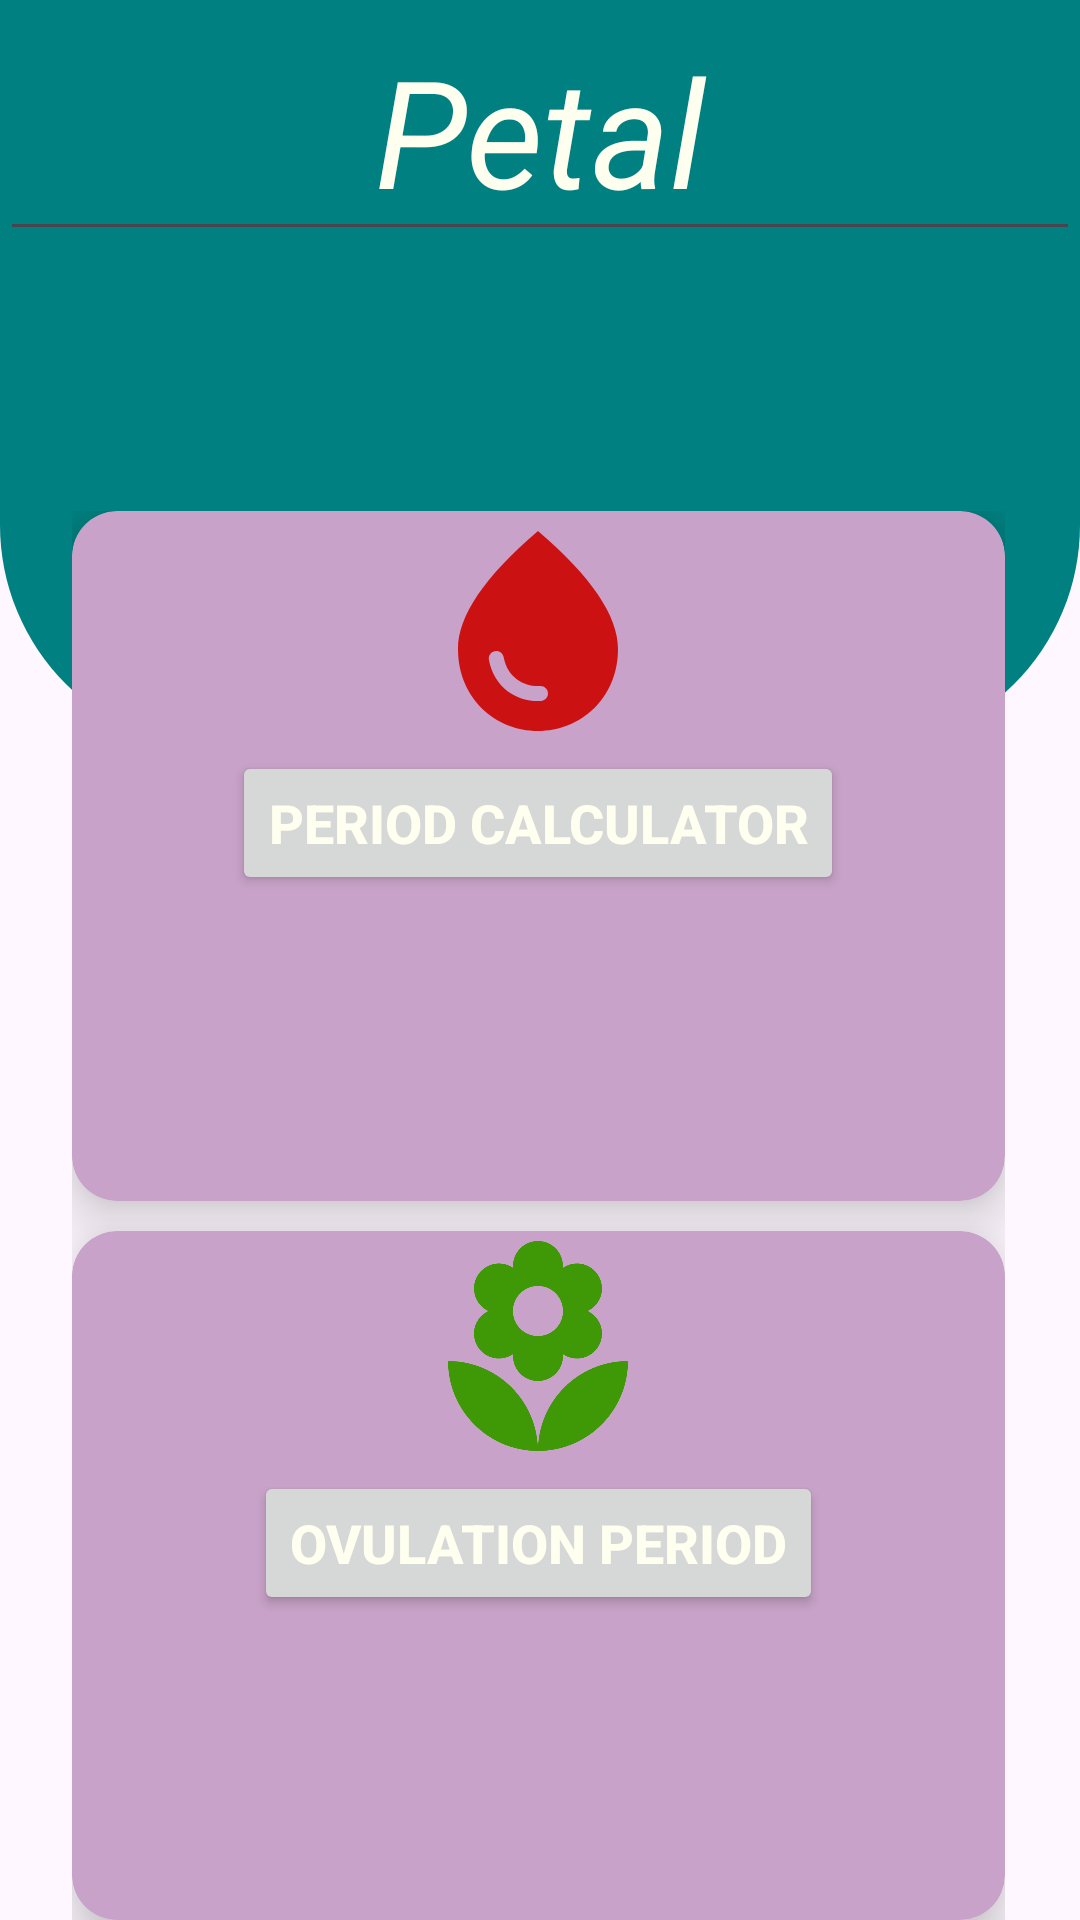

Reconstruct the res/layout file that produces this screen, plus the resources it refers to.
<!-- AndroidManifest.xml: application theme Theme.Facbouk -->
<!-- res/layout/activity_main.xml -->
<?xml version="1.0" encoding="utf-8"?>
<RelativeLayout xmlns:android="http://schemas.android.com/apk/res/android"
    xmlns:app="http://schemas.android.com/apk/res-auto"
    xmlns:tools="http://schemas.android.com/tools"
    android:layout_width="match_parent"
    android:layout_height="match_parent"
    tools:context=".MainActivity">

    <View
        android:id="@+id/top"
        android:layout_width="match_parent"
        android:layout_height="250dp"
        android:background="@drawable/bg_view"
        tools:ignore="MissingConstraints"
        />

    <GridLayout
        android:layout_width="match_parent"
        android:layout_height="match_parent"
        android:columnCount="2"
        android:rowCount="3"
        android:layout_marginLeft="24dp"
        android:layout_marginRight="25dp"
        android:layout_marginTop="-80dp"
        android:layout_below="@+id/top">

        <androidx.cardview.widget.CardView
            android:layout_width="150dp"
            android:layout_height="150dp"
            app:cardCornerRadius="15dp"
            app:cardElevation="12dp"
            android:layout_columnWeight="1"
            android:layout_rowWeight="1"
            android:layout_column="0"
            android:layout_row="1"
            android:backgroundTint="#C8A2C8"
            >

            <LinearLayout
                android:layout_width="match_parent"
                android:layout_height="match_parent"
                android:orientation="vertical">

                <ImageView
                    android:layout_width="80dp"
                    android:layout_height="80dp"
                    android:layout_gravity="center_horizontal"
                    android:src="@drawable/baseline_water_drop_24"
                    />

                <Button
                    android:id="@+id/btn"
                    android:layout_width="wrap_content"
                    android:layout_height="wrap_content"
                    android:layout_gravity="center_horizontal"
                    android:text="Period calculator"
                    android:textColor="#FFFFF0"
                    android:textSize="18sp"
                    android:textStyle="bold" />

            </LinearLayout>

        </androidx.cardview.widget.CardView>

        <androidx.cardview.widget.CardView
            android:layout_marginTop="10dp"
            android:layout_width="150dp"
            android:layout_height="150dp"
            app:cardCornerRadius="15dp"
            app:cardElevation="12dp"
            android:layout_columnWeight="1"
            android:layout_rowWeight="1"
            android:layout_column="0"
            android:layout_row="2"
            android:backgroundTint="#C8A2C8"
            >

            <LinearLayout
                android:layout_width="match_parent"
                android:layout_height="match_parent"
                android:backgroundTint="#C8A2C8"
                android:orientation="vertical">

                <ImageView
                    android:layout_width="80dp"
                    android:layout_height="80dp"
                    android:layout_gravity="center_horizontal"
                    android:src="@drawable/baseline_local_florist_24" />

                <Button
                    android:id="@+id/btn1"
                    android:layout_width="wrap_content"
                    android:layout_height="wrap_content"
                    android:layout_gravity="center_horizontal"
                    android:text="Ovulation period"
                    android:textColor="#FFFFF0"
                    android:textSize="18sp"
                    android:textStyle="bold" />

            </LinearLayout>

        </androidx.cardview.widget.CardView>



    </GridLayout>

    <EditText
        android:id="@+id/editTextText"
        android:layout_width="wrap_content"
        android:layout_height="wrap_content"
        android:ems="10"
        android:inputType="text"
        android:text="Petal"
        android:textColor="#FFFFF0"
        android:textSize="50dp"
        android:gravity="center_horizontal"
        android:textStyle="italic"
        android:textAlignment="center"
        />


</RelativeLayout>
<!-- resources referenced by this layout -->
<resources>
  <!-- drawable baseline_local_florist_24 (drawable) -->
  <vector android:height="24dp" android:tint="#3F9806"
      android:viewportHeight="24" android:viewportWidth="24"
      android:width="24dp" xmlns:android="http://schemas.android.com/apk/res/android">
      <path android:fillColor="@android:color/white" android:pathData="M12,22c4.97,0 9,-4.03 9,-9 -4.97,0 -9,4.03 -9,9zM5.6,10.25c0,1.38 1.12,2.5 2.5,2.5 0.53,0 1.01,-0.16 1.42,-0.44l-0.02,0.19c0,1.38 1.12,2.5 2.5,2.5s2.5,-1.12 2.5,-2.5l-0.02,-0.19c0.4,0.28 0.89,0.44 1.42,0.44 1.38,0 2.5,-1.12 2.5,-2.5 0,-1 -0.59,-1.85 -1.43,-2.25 0.84,-0.4 1.43,-1.25 1.43,-2.25 0,-1.38 -1.12,-2.5 -2.5,-2.5 -0.53,0 -1.01,0.16 -1.42,0.44l0.02,-0.19C14.5,2.12 13.38,1 12,1S9.5,2.12 9.5,3.5l0.02,0.19c-0.4,-0.28 -0.89,-0.44 -1.42,-0.44 -1.38,0 -2.5,1.12 -2.5,2.5 0,1 0.59,1.85 1.43,2.25 -0.84,0.4 -1.43,1.25 -1.43,2.25zM12,5.5c1.38,0 2.5,1.12 2.5,2.5s-1.12,2.5 -2.5,2.5S9.5,9.38 9.5,8s1.12,-2.5 2.5,-2.5zM3,13c0,4.97 4.03,9 9,9 0,-4.97 -4.03,-9 -9,-9z"/>
  </vector>
  <!-- drawable baseline_water_drop_24 (drawable) -->
  <vector android:height="24dp" android:tint="#CB1111"
      android:viewportHeight="24" android:viewportWidth="24"
      android:width="24dp" xmlns:android="http://schemas.android.com/apk/res/android">
      <path android:fillColor="@android:color/white" android:pathData="M12,2c-5.33,4.55 -8,8.48 -8,11.8c0,4.98 3.8,8.2 8,8.2s8,-3.22 8,-8.2C20,10.48 17.33,6.55 12,2zM7.83,14c0.37,0 0.67,0.26 0.74,0.62c0.41,2.22 2.28,2.98 3.64,2.87c0.43,-0.02 0.79,0.32 0.79,0.75c0,0.4 -0.32,0.73 -0.72,0.75c-2.13,0.13 -4.62,-1.09 -5.19,-4.12C7.01,14.42 7.37,14 7.83,14z"/>
  </vector>
  <!-- drawable bg_view (drawable) -->
  <?xml version="1.0" encoding="utf-8"?>
  <shape xmlns:android="http://schemas.android.com/apk/res/android">
  
      <corners android:bottomRightRadius="75dp"
          android:bottomLeftRadius="75dp"/>
      <solid android:color="#008080"/>
  </shape>
  <style name="Theme.Facbouk" parent="Base.Theme.Facbouk" />
  <style name="Base.Theme.Facbouk" parent="Theme.Material3.DayNight.NoActionBar">
          
          
      </style>
</resources>
